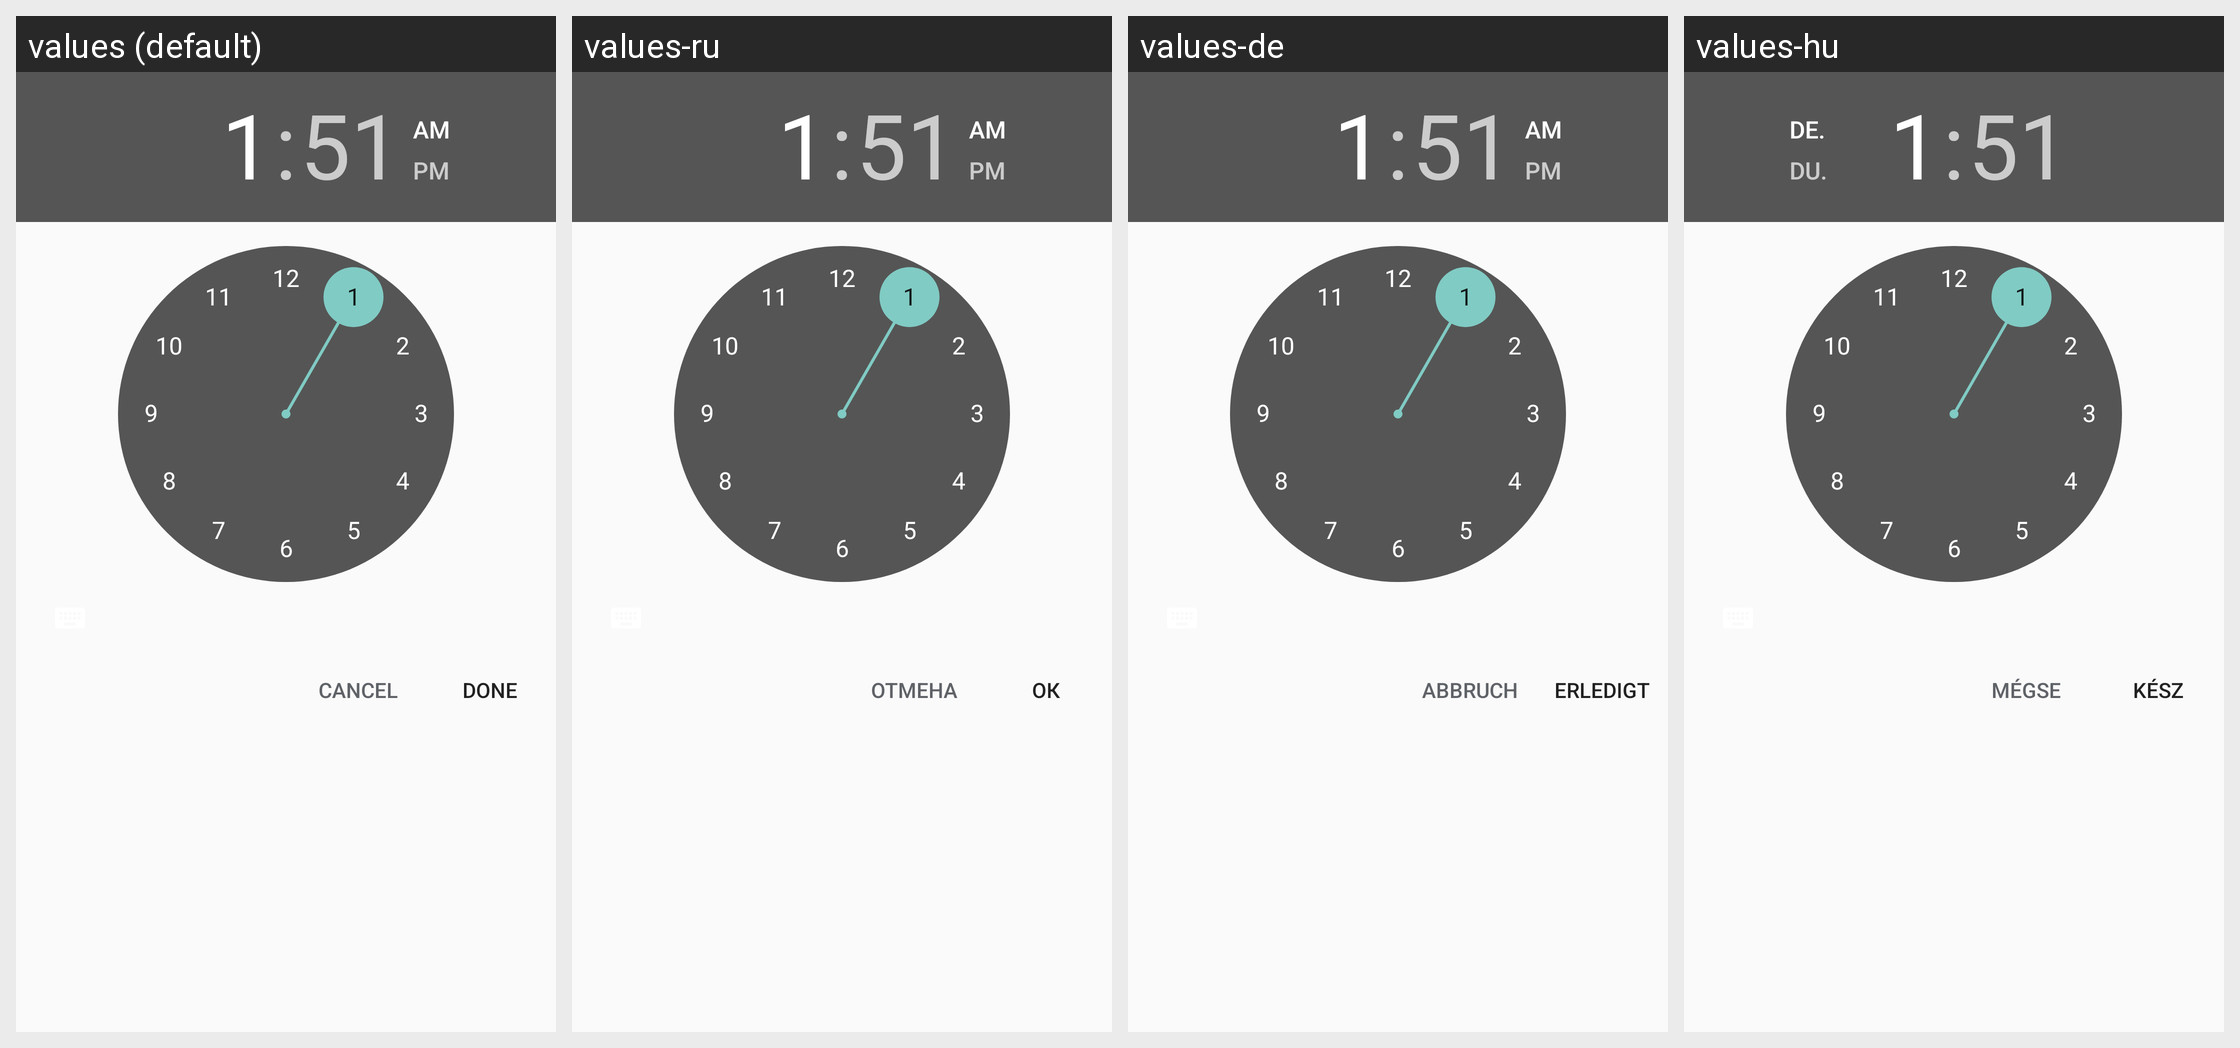

The same Android screen rendered under several of its app's locales, left to right. List the strings drawn on it with the default value and each locale's translation.
Android screen res/layout/dialog_time_setter.xml rendered under 4 locales, left to right: values (default), values-ru, values-de, values-hu. Device: Nexus 5 (rendered at 1080×1920; each locale shown at half size, 540×960, under a caption strip naming it); theme Theme.AppCompat.NoActionBar.
Other locales in the repository, not shown: values-ar, values-cs, values-el, values-en-rGB, values-en-rUS, values-es, values-fr, values-it, values-ja, values-ko, values-nl, values-pl, values-pt, values-pt-rBR, values-sl-rSI, values-sr, values-tr, values-zh-rCN, values-zh-rHK, values-zh-rTW.
Strings drawn on this screen, with the default value and each locale's value (text and hints the layout hard-codes, and strings that could not be matched under every locale, appear in the picture but are not listed):

done
  values: DONE
  values-ru: ОК
  values-de: Erledigt
  values-hu: KÉSZ

cancel
  values: Cancel
  values-ru: ОТМЕНА
  values-de: Abbruch
  values-hu: MÉGSE
